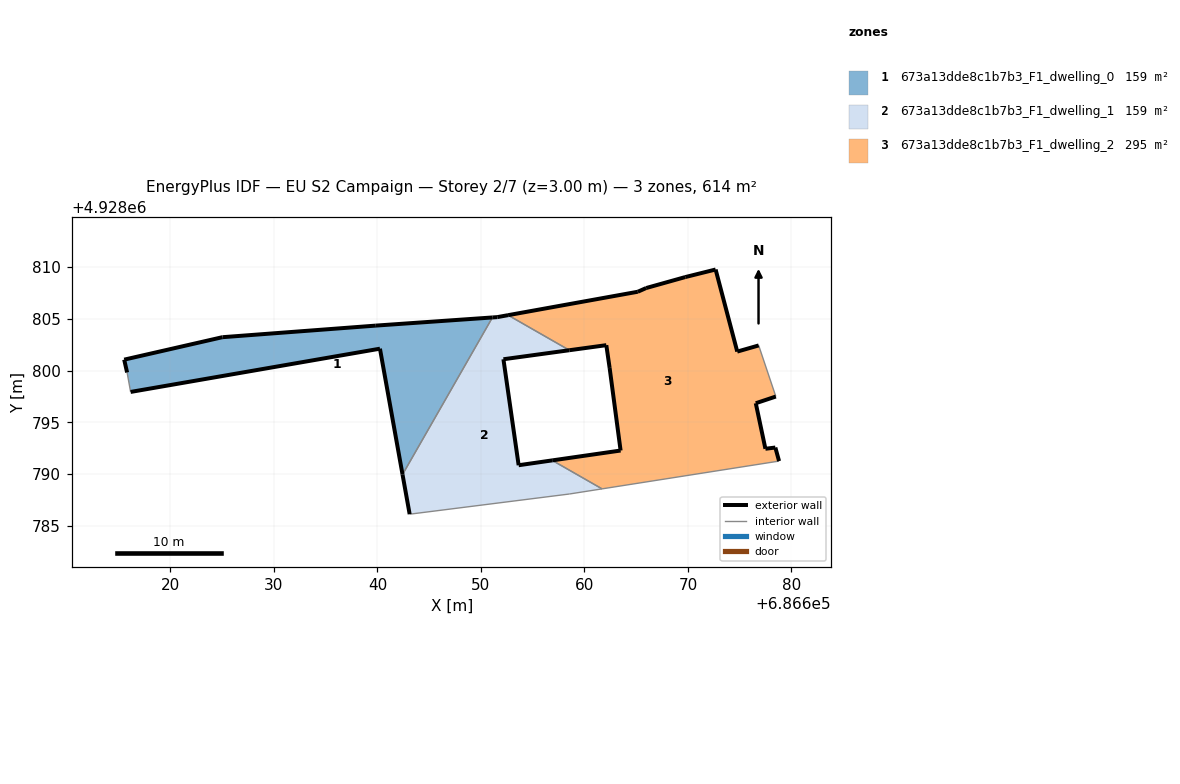
=== STOREY PLAN SPEC (per zone: floor XY polygon, exterior-wall plan segments, windows/doors) ===
zone 1: 673a13dde8c1b7b3_F1_dwelling_0  (159.4 m²)
  floor: (686642.42, 4928789.96) (686651.11, 4928805.14) (686639.84, 4928804.35) (686625.02, 4928803.23) (686615.53, 4928801.06) (686615.81, 4928799.82) (686616.15, 4928797.94) (686640.24, 4928802.12)
  exterior wall: (686640.24, 4928802.12) – (686616.15, 4928797.94)  [24.4 m]
  exterior wall: (686615.81, 4928799.82) – (686615.53, 4928801.06)  [1.3 m]
  exterior wall: (686615.53, 4928801.06) – (686625.02, 4928803.23)  [9.7 m]
  exterior wall: (686625.02, 4928803.23) – (686639.84, 4928804.35)  [14.9 m]
  exterior wall: (686639.84, 4928804.35) – (686651.11, 4928805.14)  [11.3 m]
  exterior wall: (686642.42, 4928789.96) – (686640.24, 4928802.12)  [12.4 m]
  interior walls: 2
zone 2: 673a13dde8c1b7b3_F1_dwelling_1  (159.4 m²)
  floor: (686661.70, 4928788.58) (686656.89, 4928791.33) (686653.64, 4928790.86) (686652.17, 4928801.10) (686658.54, 4928801.97) (686652.62, 4928805.36) (686651.58, 4928805.17) (686651.11, 4928805.14) (686642.42, 4928789.96) (686643.11, 4928786.13) (686658.54, 4928788.08)
  exterior wall: (686651.11, 4928805.14) – (686651.58, 4928805.17)  [0.5 m]
  exterior wall: (686651.58, 4928805.17) – (686652.62, 4928805.36)  [1.1 m]
  exterior wall: (686658.54, 4928801.97) – (686652.17, 4928801.10)  [6.4 m]
  exterior wall: (686652.17, 4928801.10) – (686653.64, 4928790.86)  [10.3 m]
  exterior wall: (686653.64, 4928790.86) – (686656.89, 4928791.33)  [3.3 m]
  exterior wall: (686643.11, 4928786.13) – (686642.42, 4928789.96)  [3.9 m]
  interior walls: 5
zone 3: 673a13dde8c1b7b3_F1_dwelling_2  (294.8 m²)
  floor: (686678.80, 4928791.26) (686678.44, 4928792.57) (686677.48, 4928792.45) (686676.55, 4928796.85) (686678.49, 4928797.50) (686676.83, 4928802.43) (686674.76, 4928801.84) (686672.67, 4928809.77) (686669.74, 4928809.04) (686665.96, 4928807.98) (686665.15, 4928807.62) (686652.62, 4928805.36) (686658.54, 4928801.97) (686662.11, 4928802.46) (686662.43, 4928800.26) (686663.49, 4928792.28) (686656.89, 4928791.33) (686661.70, 4928788.58)
  exterior wall: (686663.49, 4928792.28) – (686662.43, 4928800.26)  [8.1 m]
  exterior wall: (686662.43, 4928800.26) – (686662.11, 4928802.46)  [2.2 m]
  exterior wall: (686662.11, 4928802.46) – (686658.54, 4928801.97)  [3.6 m]
  exterior wall: (686652.62, 4928805.36) – (686665.15, 4928807.62)  [12.7 m]
  exterior wall: (686665.15, 4928807.62) – (686665.96, 4928807.98)  [0.9 m]
  exterior wall: (686665.96, 4928807.98) – (686669.74, 4928809.04)  [3.9 m]
  exterior wall: (686669.74, 4928809.04) – (686672.67, 4928809.77)  [3.0 m]
  exterior wall: (686672.67, 4928809.77) – (686674.76, 4928801.84)  [8.2 m]
  exterior wall: (686674.76, 4928801.84) – (686676.83, 4928802.43)  [2.2 m]
  exterior wall: (686678.49, 4928797.50) – (686676.55, 4928796.85)  [2.0 m]
  exterior wall: (686676.55, 4928796.85) – (686677.48, 4928792.45)  [4.5 m]
  exterior wall: (686677.48, 4928792.45) – (686678.44, 4928792.57)  [1.0 m]
  exterior wall: (686678.44, 4928792.57) – (686678.80, 4928791.26)  [1.4 m]
  exterior wall: (686656.89, 4928791.33) – (686663.49, 4928792.28)  [6.7 m]
  interior walls: 4

=== DERIVED (storey summary) ===
Building: EU S2 Campaign
Storey: 2 of 7  (floor level z = 3.00 m)
Storey gross floor area: 613.6 m²
Zones on this storey: 3
  - 673a13dde8c1b7b3_F1_dwelling_0: floor 159.4 m²; exterior wall 74.0 m (221.9 m²); WWR 0.0%
  - 673a13dde8c1b7b3_F1_dwelling_1: floor 159.4 m²; exterior wall 25.5 m (76.4 m²); WWR 0.0%
  - 673a13dde8c1b7b3_F1_dwelling_2: floor 294.8 m²; exterior wall 60.3 m (181.0 m²); WWR 0.0%
Zone adjacency (shared interzone walls):
  - 673a13dde8c1b7b3_F1_dwelling_0 ↔ 673a13dde8c1b7b3_F1_dwelling_1
  - 673a13dde8c1b7b3_F1_dwelling_1 ↔ 673a13dde8c1b7b3_F1_dwelling_2